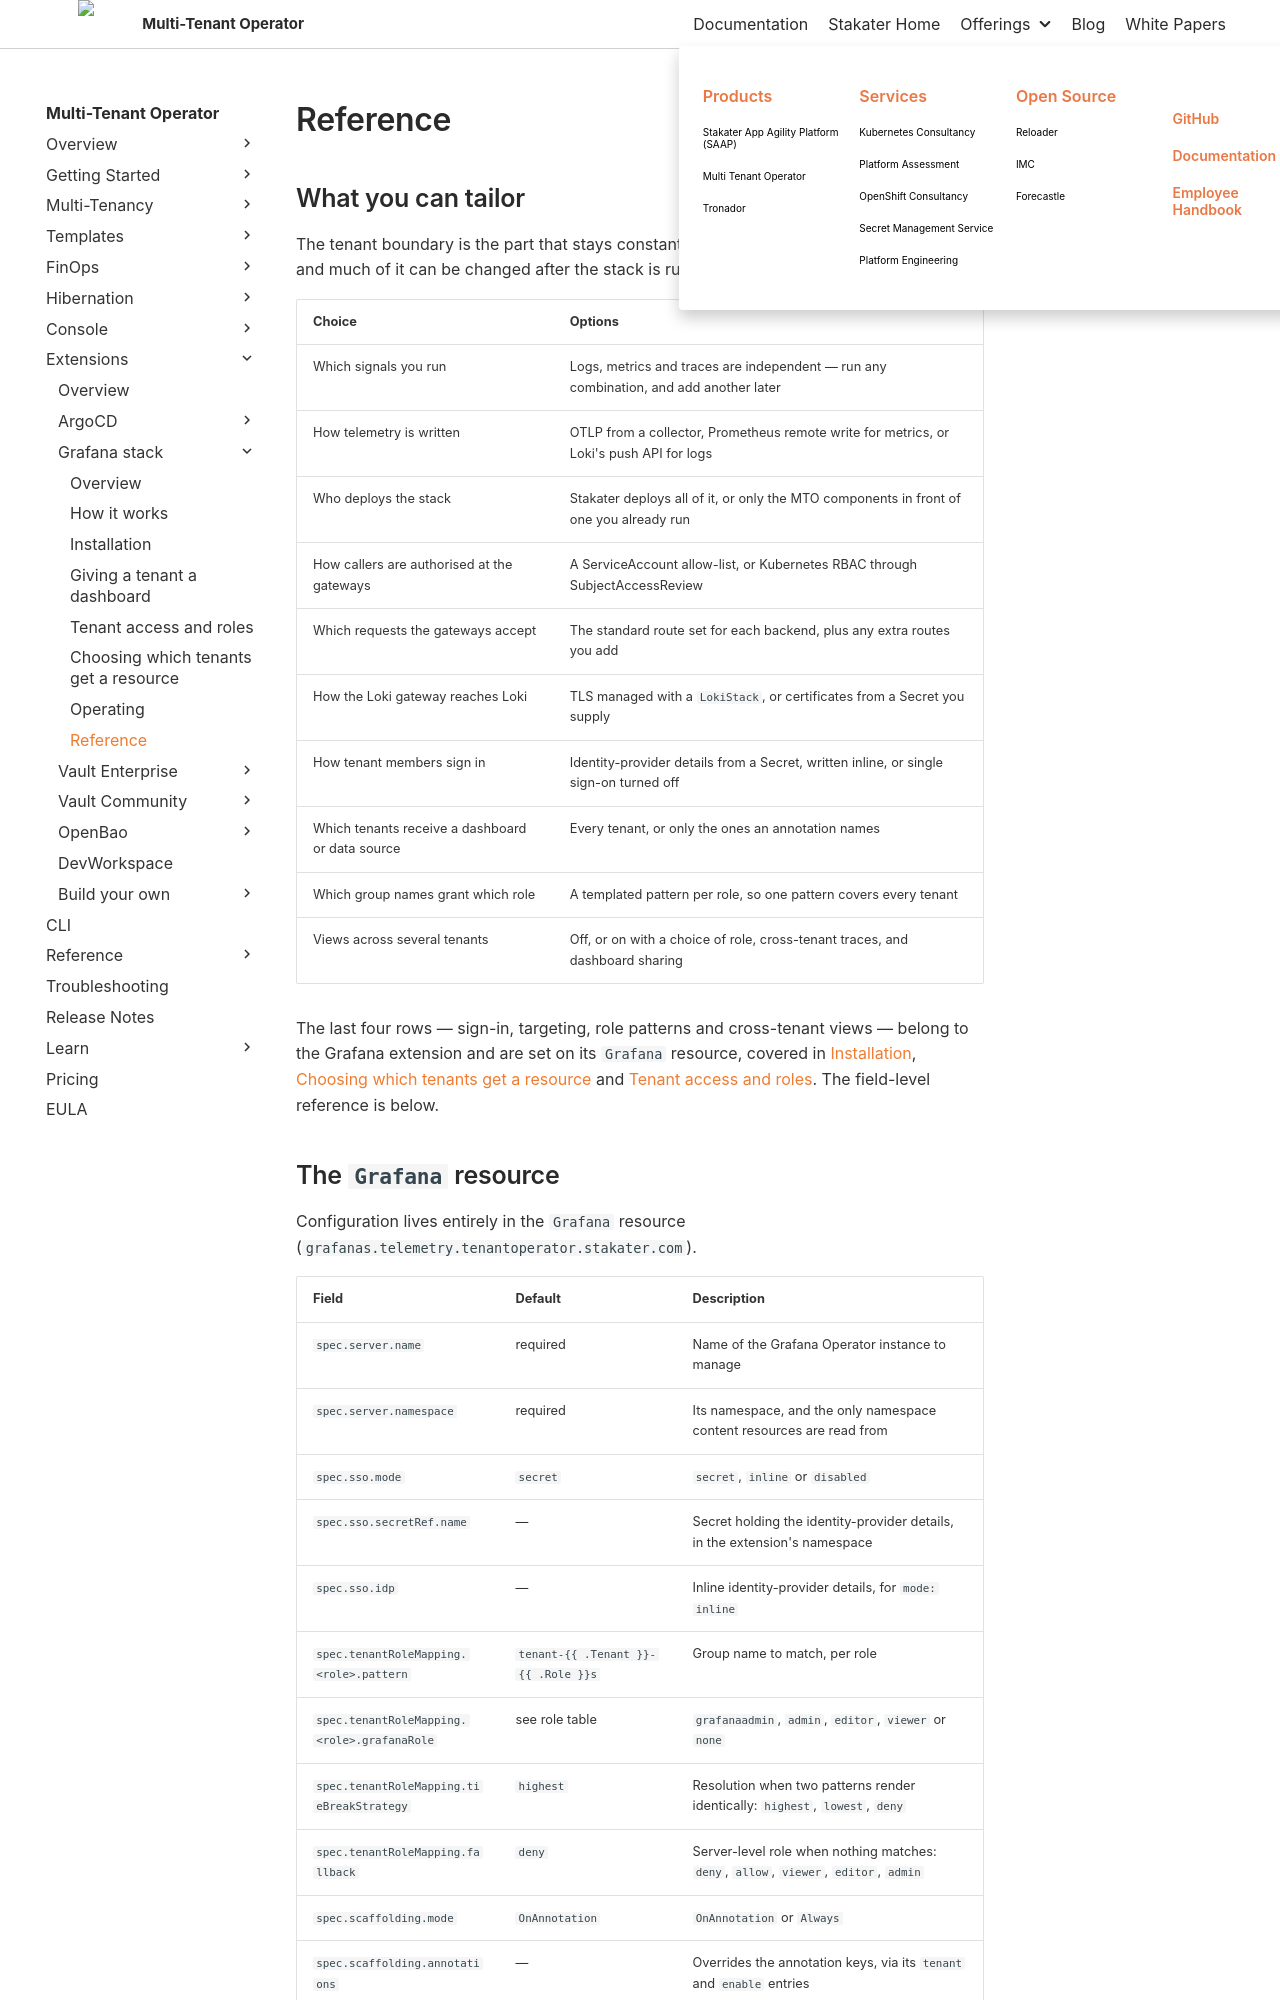

repository: stakater/mto-docs · page: main/extensions/grafana-stack/reference.html · generator: mkdocs

# Reference

## What you can tailor

The tenant boundary is the part that stays constant. Most of what surrounds it is a choice, and much of it can be changed after the stack is running.

| Choice | Options |
|:---|:---|
| Which signals you run | Logs, metrics and traces are independent — run any combination, and add another later |
| How telemetry is written | OTLP from a collector, Prometheus remote write for metrics, or Loki's push API for logs |
| Who deploys the stack | Stakater deploys all of it, or only the MTO components in front of one you already run |
| How callers are authorised at the gateways | A ServiceAccount allow-list, or Kubernetes RBAC through SubjectAccessReview |
| Which requests the gateways accept | The standard route set for each backend, plus any extra routes you add |
| How the Loki gateway reaches Loki | TLS managed with a `LokiStack`, or certificates from a Secret you supply |
| How tenant members sign in | Identity-provider details from a Secret, written inline, or single sign-on turned off |
| Which tenants receive a dashboard or data source | Every tenant, or only the ones an annotation names |
| Which group names grant which role | A templated pattern per role, so one pattern covers every tenant |
| Views across several tenants | Off, or on with a choice of role, cross-tenant traces, and dashboard sharing |

The last four rows — sign-in, targeting, role patterns and cross-tenant views — belong to the Grafana extension and are set on its `Grafana` resource, covered in [Installation](installation.md), [Choosing which tenants get a resource](choosing-which-tenants.md) and [Tenant access and roles](tenant-access-and-roles.md). The field-level reference is below.
